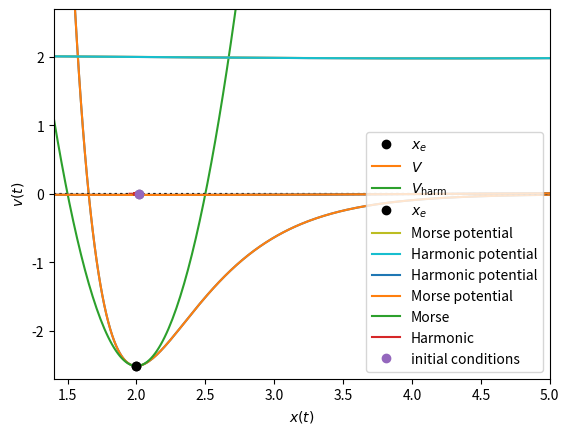

Write Python code to recreate this figure.
import matplotlib.pyplot as plt

# Limites suivant x pour le tracé 
#plt.xlim( 1.4,5.0)

# Limites suivant y pour le tracé 
#plt.ylim(-2.7,2.7)

from numpy import exp, linspace
from scipy.constants import e, Avogadro

# Rq: l'utilisation d'une fonction pour le potentiel de Morse n'est pas obligatoire
def pot_morse(x,De,beta,xe):
    return De*(1 - exp(-beta*(x-xe)))**2 - De

De   = 2.514 # eV
beta = 2.00  # Ang^-1
xe   = 2.00  # Ang

import matplotlib.pyplot as plt

x = linspace(1.4,5,256)

# Tracé du Potentiel de Morse 
V = pot_morse(x,De,beta,xe)
plt.plot(x,V)

# Tracé de l'asymptote horizontale
De_plot = linspace(0,0,256)
plt.plot(x,De_plot,color='black',linestyle=':')

# Localisation de la distance d'équilibre
plt.plot(xe,-De,marker='o',linestyle='',color='black',label='$x_e$')

plt.xlabel('$x$ in Ang.')
plt.ylabel('$V(x)$ in eV')

plt.xlim( 1.4,5.0)
plt.ylim(-2.7,2.7)
plt.legend()

import matplotlib.pyplot as plt

x = linspace(1.4,5,256)
V = pot_morse(x,De,beta,xe)

plt.plot(x,V,label='$V$')
plt.xlabel('$x$ in Ang.')
plt.ylabel('$V(x)$ in eV')

V_harm = beta**2*De*(x - xe)**2 -De
plt.plot(x,V_harm,label='$V_\mathrm{harm}$')

De_plot = linspace(0,0,256)
plt.plot(x,De_plot,color='black',linestyle=':')
plt.plot(xe,-De,marker='o',linestyle='',color='black',label='$x_e$')

plt.xlim(1.4,5.0)
plt.ylim(-2.7,2.7)
plt.legend()


import matplotlib.pyplot as plt

x = linspace(1.95,2.05,256)
V = pot_morse(x,De,beta,xe)
V_harm = beta**2*De*(x - xe)**2 - De

plt.plot(x,V-V_harm)
plt.xlabel('$x$ in Ang.')
plt.ylabel('$V(x)-V_\mathrm{harm}(x)$ in eV')

from scipy.constants import e

De   = 2.514     # eV
beta = 2.00      # Ang^-1

k = 2*beta**2*De
print(' k = %.3f eV.Ang^-2'%k)

k = 2*beta**2*De * e * (1e+10)**2
print(' k = %.1f N.m^-1'%k)

k = 2*beta**2*De

def f(x):
    xe = 2.0
    k  = 2*beta**2*De
    return - k*(x - xe)

from numpy import pi, arange, zeros, cos, sqrt

m = 35.5

tmin = 0.0
tmax = 2*pi*sqrt(m/k)*2
print('tmax = ', tmax)

h    = 0.01
t    = arange(tmin,tmax,h)

x = zeros(len(t))
v = zeros(len(t))

x0 = 2.02
v0 = 0.00

x[0] = x0
v[0] = v0
for i in range(len(t)-1):
    x[i+1] = x[i] + h*v[i]
    v[i+1] = v[i] + h*f(x[i+1])/m

x_harm = x
v_harm = v

import matplotlib.pylab as plt

plt.plot(t,x,marker='')
plt.xlabel('$t$ (in utr)')
plt.ylabel('$x(t)$ (in Ang)')

plt.plot(t,v,marker='')
plt.xlabel('$t$ (in utr)')
plt.ylabel('$v(t)$ (in Ang)')

plt.plot(x,v,marker='')
plt.plot(x0,v0,marker='o')
plt.xlabel('$x(t)$')
plt.ylabel('$v(t)$')

from numpy import exp

def f(x):
    xe   =  2.0
    beta =  2.0
    De   = 2.514 
    return - 2*beta*De*( exp(-beta*(x-xe)) - exp(-2*beta*(x-xe)) ) 


from numpy import pi, arange, zeros, cos, sqrt

m = 35.5

tmin = 0.0
tmax = 2*pi*sqrt(m/k)*2
print('tmax = ', tmax)

h    = 0.01
t    = arange(tmin,tmax,h)

x = zeros(len(t))
v = zeros(len(t))

x0 = 2.02
v0 = 0.0

x[0] = x0
v[0] = v0
for i in range(len(t)-1):
    x[i+1] = x[i] + h*v[i]
    v[i+1] = v[i] + h*f(x[i+1])/m

x_morse = x
v_morse = v

import matplotlib.pylab as plt

plt.plot(t,x_morse,marker='',label='Morse potential')
plt.plot(t,x_harm,marker='', label='Harmonic potential')

plt.xlabel('$t$ (in utr)')
plt.ylabel('$x(t)$ (in Ang)')
plt.legend()

plt.plot(t,v_harm,marker='', label='Harmonic potential')
plt.plot(t,v_morse,marker='',label='Morse potential')

plt.xlabel('$t$ (in utr)')
plt.ylabel('$v(t)$ (in Ang)')

plt.plot(x_morse,v_morse,marker='',label='Morse')
plt.plot(x_harm,v_harm,  marker='',label='Harmonic')

plt.plot(x0,v0,marker='o',linestyle='',label='initial conditions')
plt.xlabel('$x(t)$')
plt.ylabel('$v(t)$')
plt.legend()

from scipy.special import factorial2

n = 20

fact2 = 1
for k in range(1,int(n/2)+1):
    fact2 = fact2*2*k

print(fact2)
print(factorial2(n))

